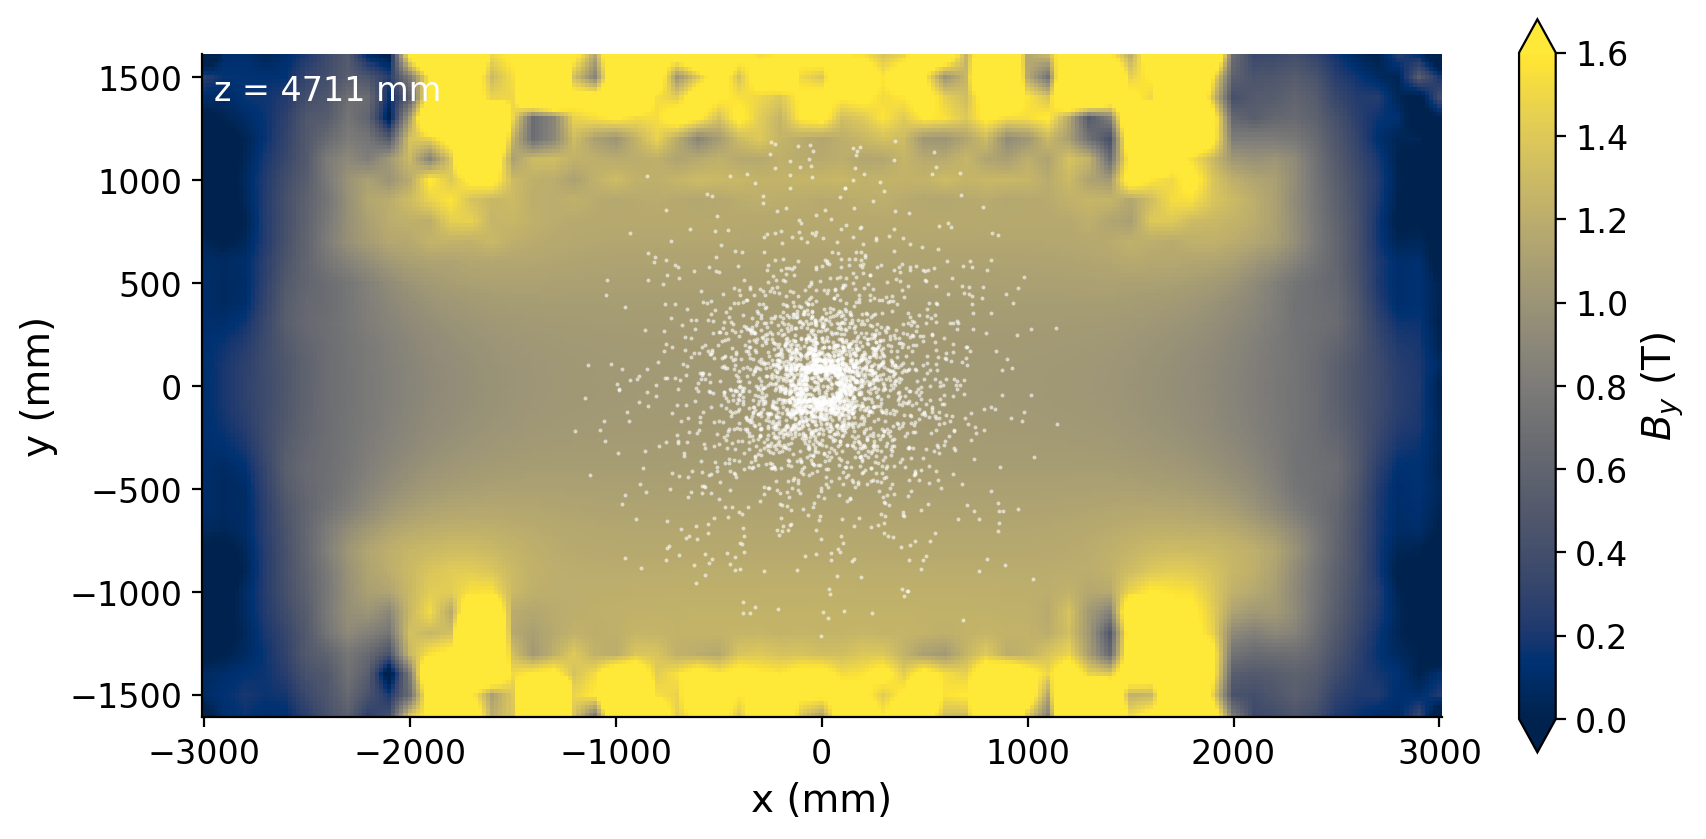

Values plotted in this chart, from the file beside it:
x_mm, y_mm, By_T
-3000, -1600, -0.06395
-2960, -1600, 0.005203
-2920, -1600, 0.07436
-2880, -1600, 0.1189
-2840, -1600, 0.1387
-2800, -1600, 0.1585
-2760, -1600, 0.1399
-2720, -1600, 0.1213
-2680, -1600, 0.1148
-2640, -1600, 0.1202
-2600, -1600, 0.1256
-2560, -1600, 0.182
-2520, -1600, 0.2383
-2480, -1600, 0.2983
-2440, -1600, 0.3619
-2400, -1600, 0.4255
-2360, -1600, 0.4769
-2320, -1600, 0.5283
-2280, -1600, 0.4988
-2240, -1600, 0.3883
-2200, -1600, 0.2779
-2160, -1600, 0.3197
-2120, -1600, 0.3616
-2080, -1600, 0.5791
-2040, -1600, 0.9722
-2000, -1600, 1.365
-1960, -1600, 1.487
-1920, -1600, 1.609
-1880, -1600, 1.783
-1840, -1600, 2.01
-1800, -1600, 2.238
-1760, -1600, 2.122
-1720, -1600, 2.006
-1680, -1600, 1.8
-1640, -1600, 1.504
-1600, -1600, 1.207
-1560, -1600, 1.278
-1520, -1600, 1.348
-1480, -1600, 1.713
-1440, -1600, 2.373
-1400, -1600, 3.033
-1360, -1600, 3.262
-1320, -1600, 3.49
-1280, -1600, 3.159
-1240, -1600, 2.268
-1200, -1600, 1.376
-1160, -1600, 1.164
-1120, -1600, 0.9514
-1080, -1600, 1.122
-1040, -1600, 1.677
-1000, -1600, 2.231
-960.0, -1600, 2.37
-920.0, -1600, 2.509
-880.0, -1600, 2.453
-840.0, -1600, 2.202
-800.0, -1600, 1.951
-760.0, -1600, 1.747
-720.0, -1600, 1.544
-680.0, -1600, 1.492
-640.0, -1600, 1.593
... 24,171 more rows
